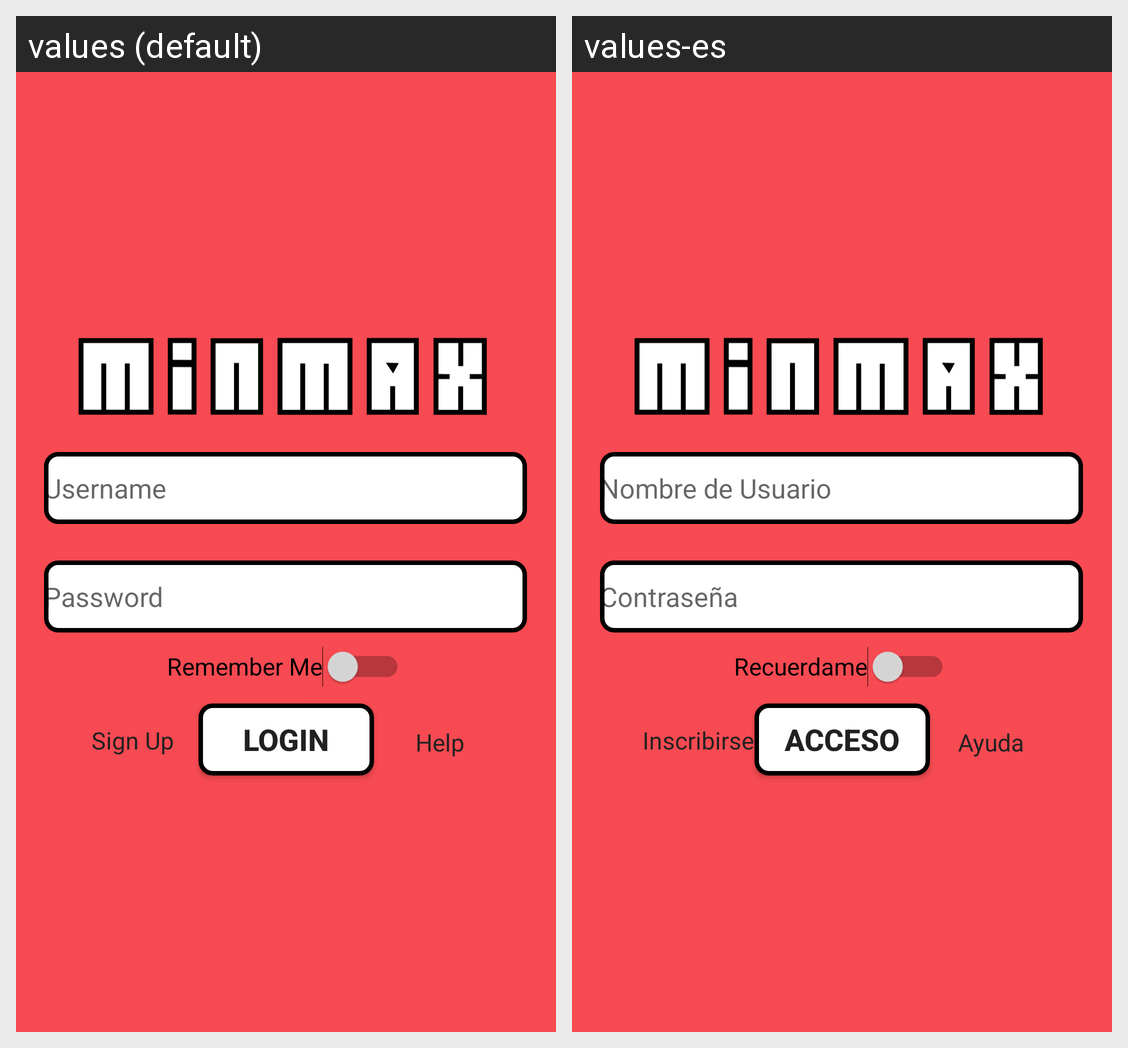

For this localized Android screen grid, give each drawn string resource with its value in every locale shown.
Android screen res/layout/login_layout.xml rendered under 2 locales, left to right: values (default), values-es. Device: Nexus 5 (rendered at 1080×1920; each locale shown at half size, 540×960, under a caption strip naming it); theme Theme.MyApplication.
Strings drawn on this screen, with the default value and each locale's value (text and hints the layout hard-codes, and strings that could not be matched under every locale, appear in the picture but are not listed):

username
  values: Username
  values-es: Nombre de Usuario

password
  values: Password
  values-es: Contraseña

logins
  values: Login
  values-es: Acceso

help
  values: Help
  values-es: Ayuda

sign_ups
  values: Sign Up
  values-es: Inscribirse

remember_me
  values: Remember Me
  values-es: Recuerdame
